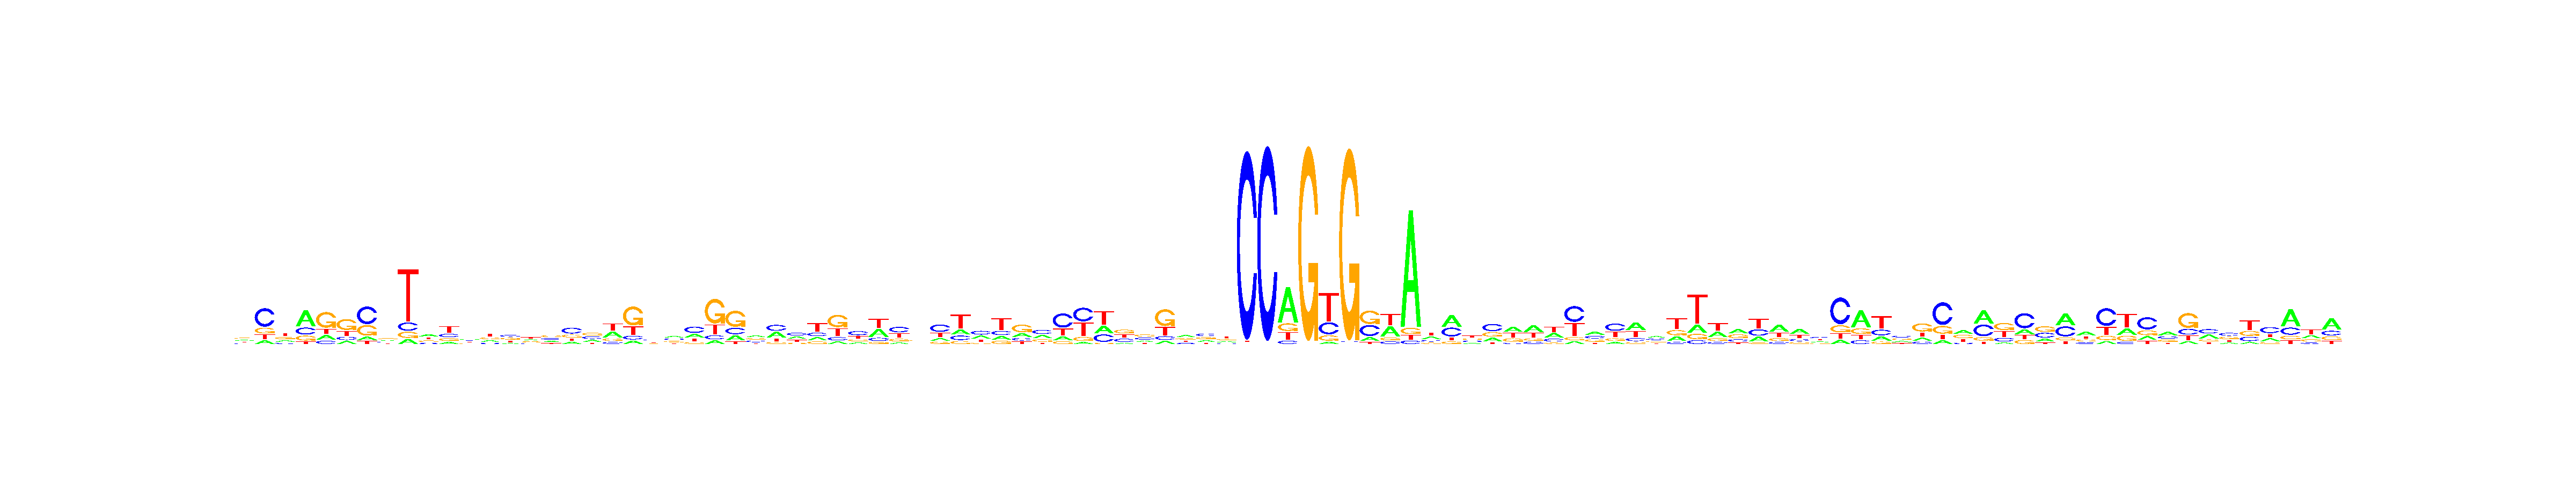

The file beside this chart, header and first rows:
, V1, V2, V3, V4, V5, V6, V7, V8, V9, V10, V11, V12, V13, V14, V15, V16, V17, V18, V19, V20, V21, V22, V23
A, 0.2523, 0.1111, 0.1925, 0.5291, 0.1645, 0.1353, 0.09794, 0.2426, 0.07016, 0.3452, 0.1373, 0.2861, 0.2385, 0.1355, 0.2788, 0.2488, 0.1643, 0.2436, 0.3412, 0.09903, 0.2464, 0.3145, 0.2485
C, 0.1818, 0.5659, 0.1549, 0.2308, 0.1116, 0.1482, 0.5121, 0.2178, 0.1146, 0.1383, 0.2239, 0.2758, 0.1432, 0.3038, 0.1625, 0.263, 0.4427, 0.3161, 0.1117, 0.1098, 0.2985, 0.2883, 0.4355
G, 0.3297, 0.1778, 0.2822, 0.1621, 0.5446, 0.5002, 0.3052, 0.3324, 0.08578, 0.2368, 0.1892, 0.1821, 0.2524, 0.3011, 0.2497, 0.3417, 0.2251, 0.3189, 0.1491, 0.5524, 0.2106, 0.2502, 0.1273
T, 0.2362, 0.1453, 0.3704, 0.07806, 0.1793, 0.2163, 0.08478, 0.2073, 0.7295, 0.2797, 0.4496, 0.2559, 0.3659, 0.2596, 0.3091, 0.1465, 0.1678, 0.1213, 0.398, 0.2388, 0.2445, 0.1471, 0.1887
